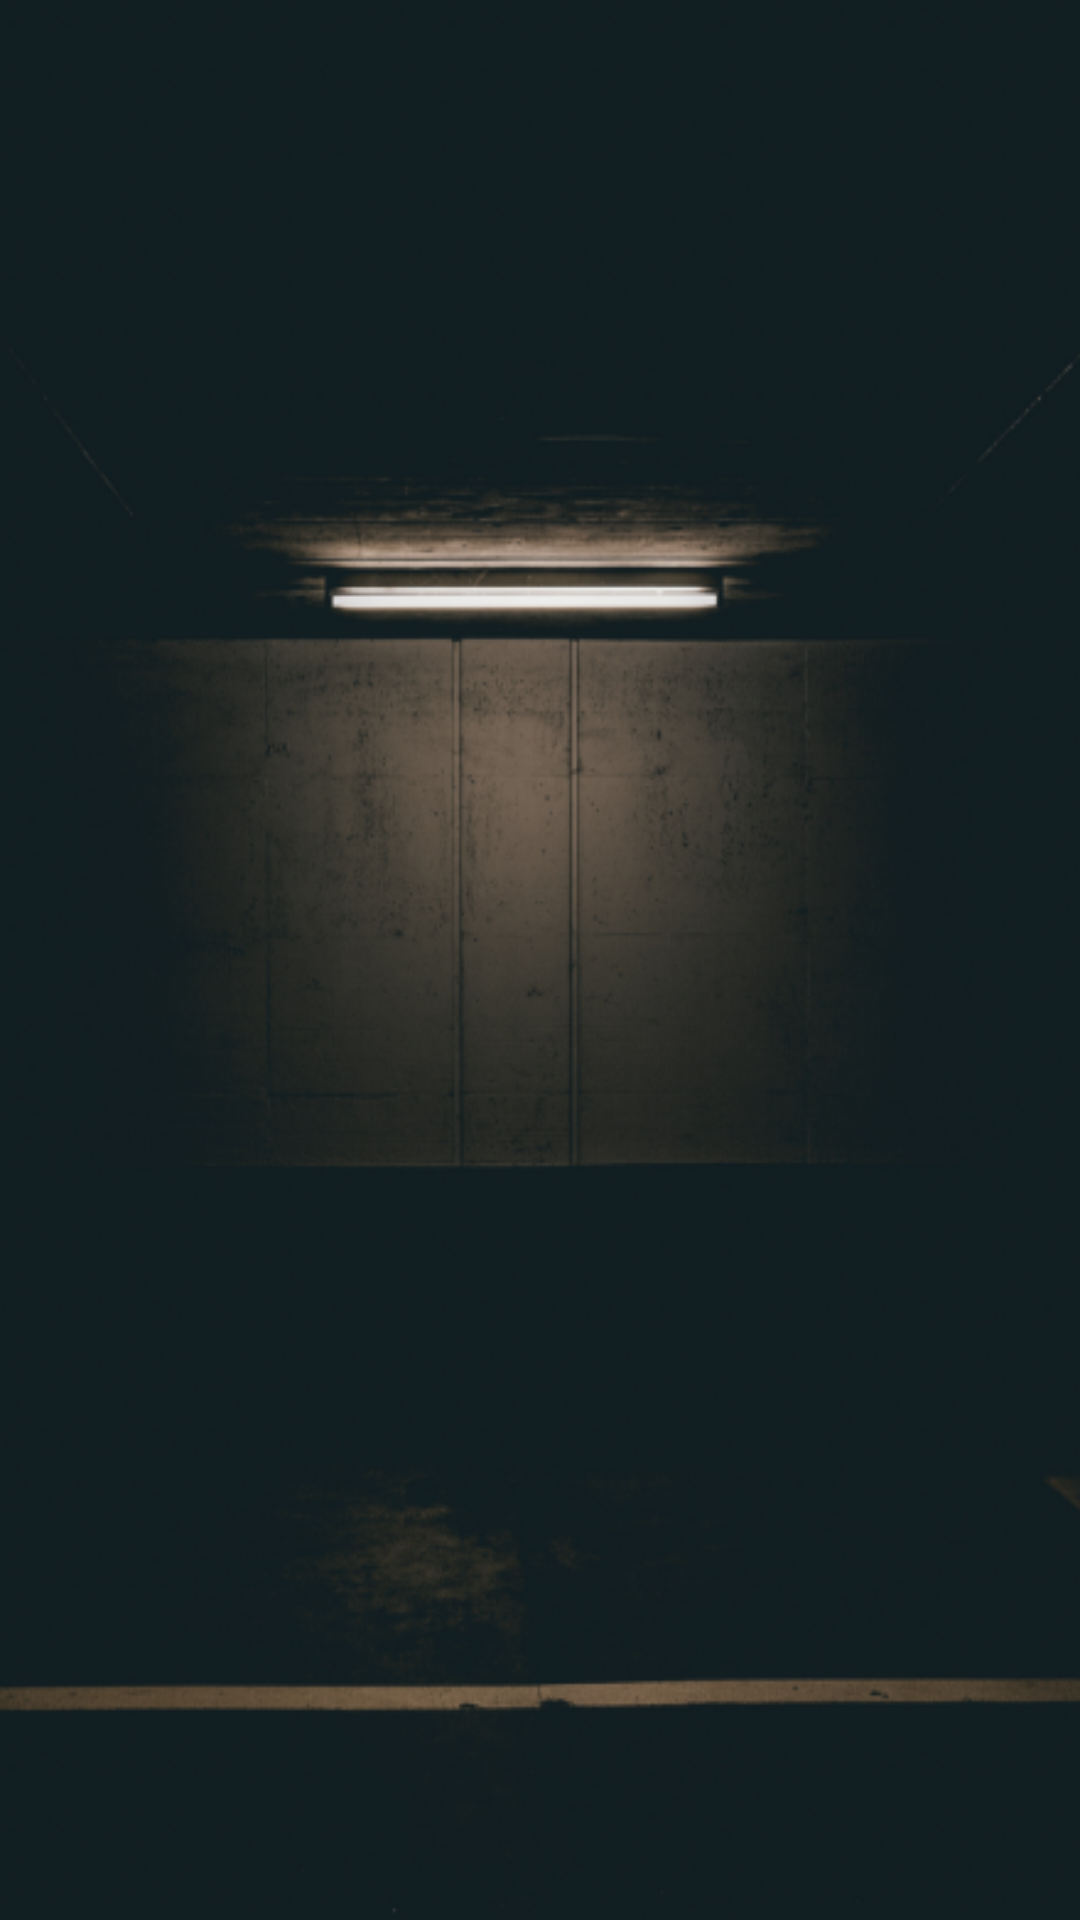

The Android layout XML behind this screen, and the referenced resources:
<!-- AndroidManifest.xml: application theme AppTheme -->
<!-- res/layout/activity_first.xml -->
<?xml version="1.0" encoding="utf-8"?>
<android.support.constraint.ConstraintLayout
    xmlns:android="http://schemas.android.com/apk/res/android" android:layout_width="match_parent"
    android:background="@drawable/backimg"
    android:layout_height="match_parent">



</android.support.constraint.ConstraintLayout>
<!-- resources referenced by this layout -->
<resources>
  <!-- drawable backimg: png bitmap (drawable-v24, 187506 bytes) -->
  <style name="AppTheme" parent="Theme.AppCompat.Light.NoActionBar">
          
          <item name="colorPrimary">#000</item>
          <item name="colorPrimaryDark">#000</item>
          <item name="colorAccent">#EDEDEB</item>
      </style>
</resources>
